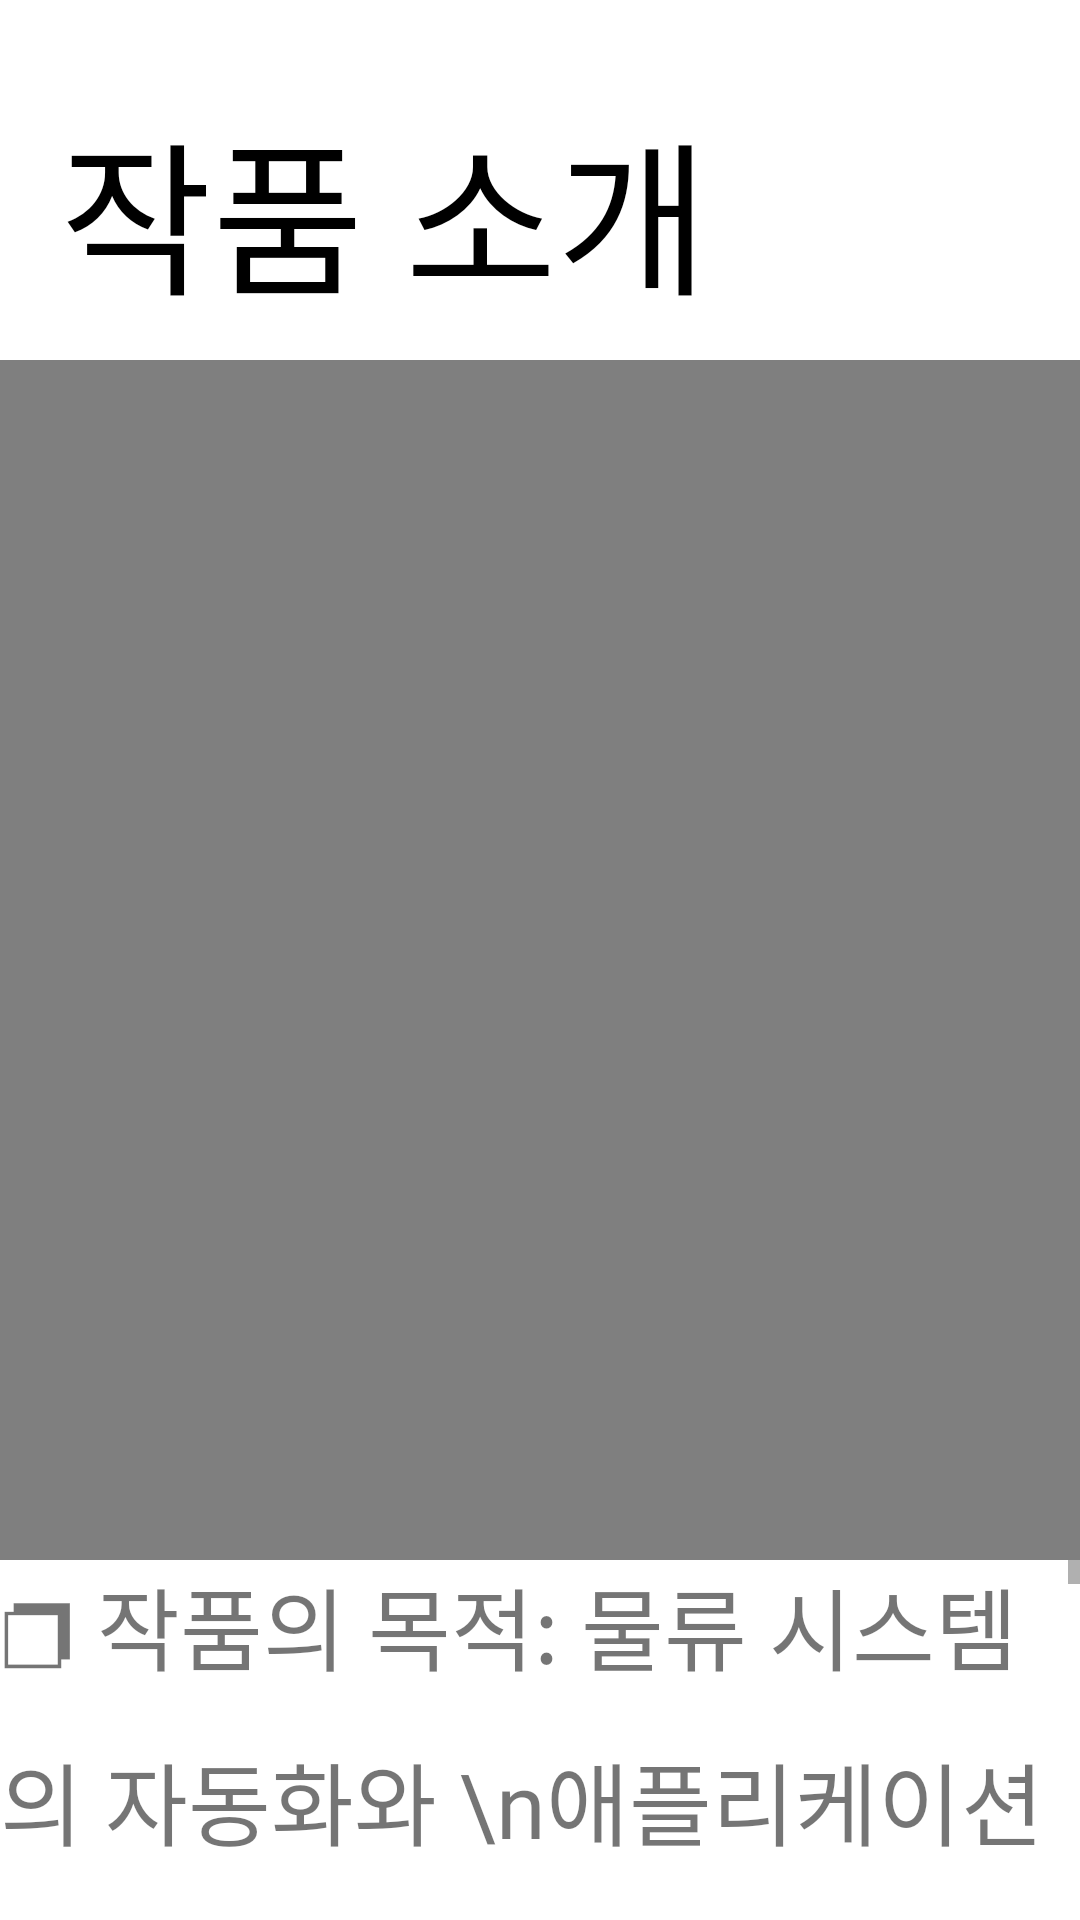

Produce the Android XML layout that renders to this screen, including the resource entries it uses.
<!-- AndroidManifest.xml: application theme Theme.TestKT -->
<!-- res/layout/activity_sub__1.xml -->
<?xml version="1.0" encoding="utf-8"?>
<LinearLayout xmlns:android="http://schemas.android.com/apk/res/android"
    xmlns:tools="http://schemas.android.com/tools"
    android:layout_width="match_parent"
    android:layout_height="match_parent"
    android:orientation="vertical"
    tools:context=".SubActivity__1">

    <TextView
        android:textColor="@color/black2"
        android:layout_marginTop="30dp"
        android:layout_marginLeft="20dp"
        android:layout_width="wrap_content"
        android:layout_height="wrap_content"
        android:text="작품 소개"
        android:fontFamily="@font/hanna"
        android:textSize="55dp"/>

    <LinearLayout
        android:layout_width="match_parent"
        android:layout_height="wrap_content"
        android:orientation="horizontal">

        <VideoView
            android:layout_marginTop="10dp"
            android:id="@+id/videoView"
            android:layout_width="match_parent"
            android:layout_height="400dp"
            android:layout_weight="1"/>

    </LinearLayout>

    <ScrollView
        android:layout_width="match_parent"
        android:layout_height="match_parent">

        <LinearLayout
            android:layout_width="match_parent"
            android:layout_height="match_parent"
            android:orientation="vertical">

            <TextView
                android:lineSpacingExtra="15dp"
                android:fontFamily="@font/hanna"
                android:textSize="30dp"
                android:layout_width="match_parent"
                android:layout_height="match_parent"
                android:text="❐ 작품의 목적: 물류 시스템의 자동화와 \n애플리케이션을 통한 사용자의 시스템 접근성을\n키우는 것이 목적입니다. \nSCARA 로봇과 AGV를 활용하여 만들어진 자동화 물류를 앱을 통하여 실시간으로 상태를 확인하고, \n관리가 가능하도록 제작하였습니다.\n
\n❐ 작품의 활용방안 및 기대효과: 기존의 시설을\n최대한 유지하면서 스마트 물류 시스템 적용이 가능하다는 것이 RALM의 장점입니다.\n그렇게 되면 초기 투자 비용이 새로운 물류센터를\n설계하는 것보다 현저하게 줄어듭니다.\n물류자동화 도입 후 평균적으로 불량률 46% 감소, 생산성 23% 증가, 원가 16% 절감의 효과를 \n보였습니다.\nRALM을 시작으로 스마트 물류 시스템이 보급화되는 미래를 기대하고 있습니다.\n\n❐ 작품의 구성 및 동작 설명:
작품은 창고의 축소판을 구현하여 2개의 SCARA 로봇과 1개의 AGV로 이루어져 있습니다.\n각 구역의 로봇팔이 카메라로 물건의 위치와 개수를 인식하여 AGV에 물건을 실으면 AGV는 목적지로 이동하게 됩니다.\n이러한 로봇들은 STAR 토폴로지 형식으로 구축된 TCP 통신을 통해 서로의 상태와 위치를 실시간으로 공유하며 유기적으로 시스템이 작동합니다.\n이러한 과정들은 애플리케이션을 통해 확인할 수 있습니다."/>

        </LinearLayout>

    </ScrollView>

</LinearLayout>
<!-- resources referenced by this layout -->
<resources>
  <color name="black2">#000000</color>
  <style name="Theme.TestKT" parent="Theme.MaterialComponents.DayNight.DarkActionBar">
          
          <item name="windowNoTitle">true</item>
          <item name="colorPrimary">@color/purple_500</item>
          <item name="colorPrimaryVariant">@color/purple_700</item>
          <item name="colorOnPrimary">@color/white</item>
          
          <item name="colorSecondary">@color/teal_200</item>
          <item name="colorSecondaryVariant">@color/teal_700</item>
          <item name="colorOnSecondary">@color/black</item>
          
          <item name="android:statusBarColor">@color/blue2</item> tools:targetApi="l"&gt;?attr/colorPrimaryVariant
          
          <item name="windowActionBar">false</item>
  
      </style>
  <color name="purple_500">#FF6200EE</color>
  <color name="purple_700">#FF3700B3</color>
  <color name="white">#FFFFFFFF</color>
  <color name="teal_200">#FF03DAC5</color>
  <color name="teal_700">#FF018786</color>
  <color name="black">#FF000000</color>
  <color name="blue2">#78BFD3</color>
</resources>
